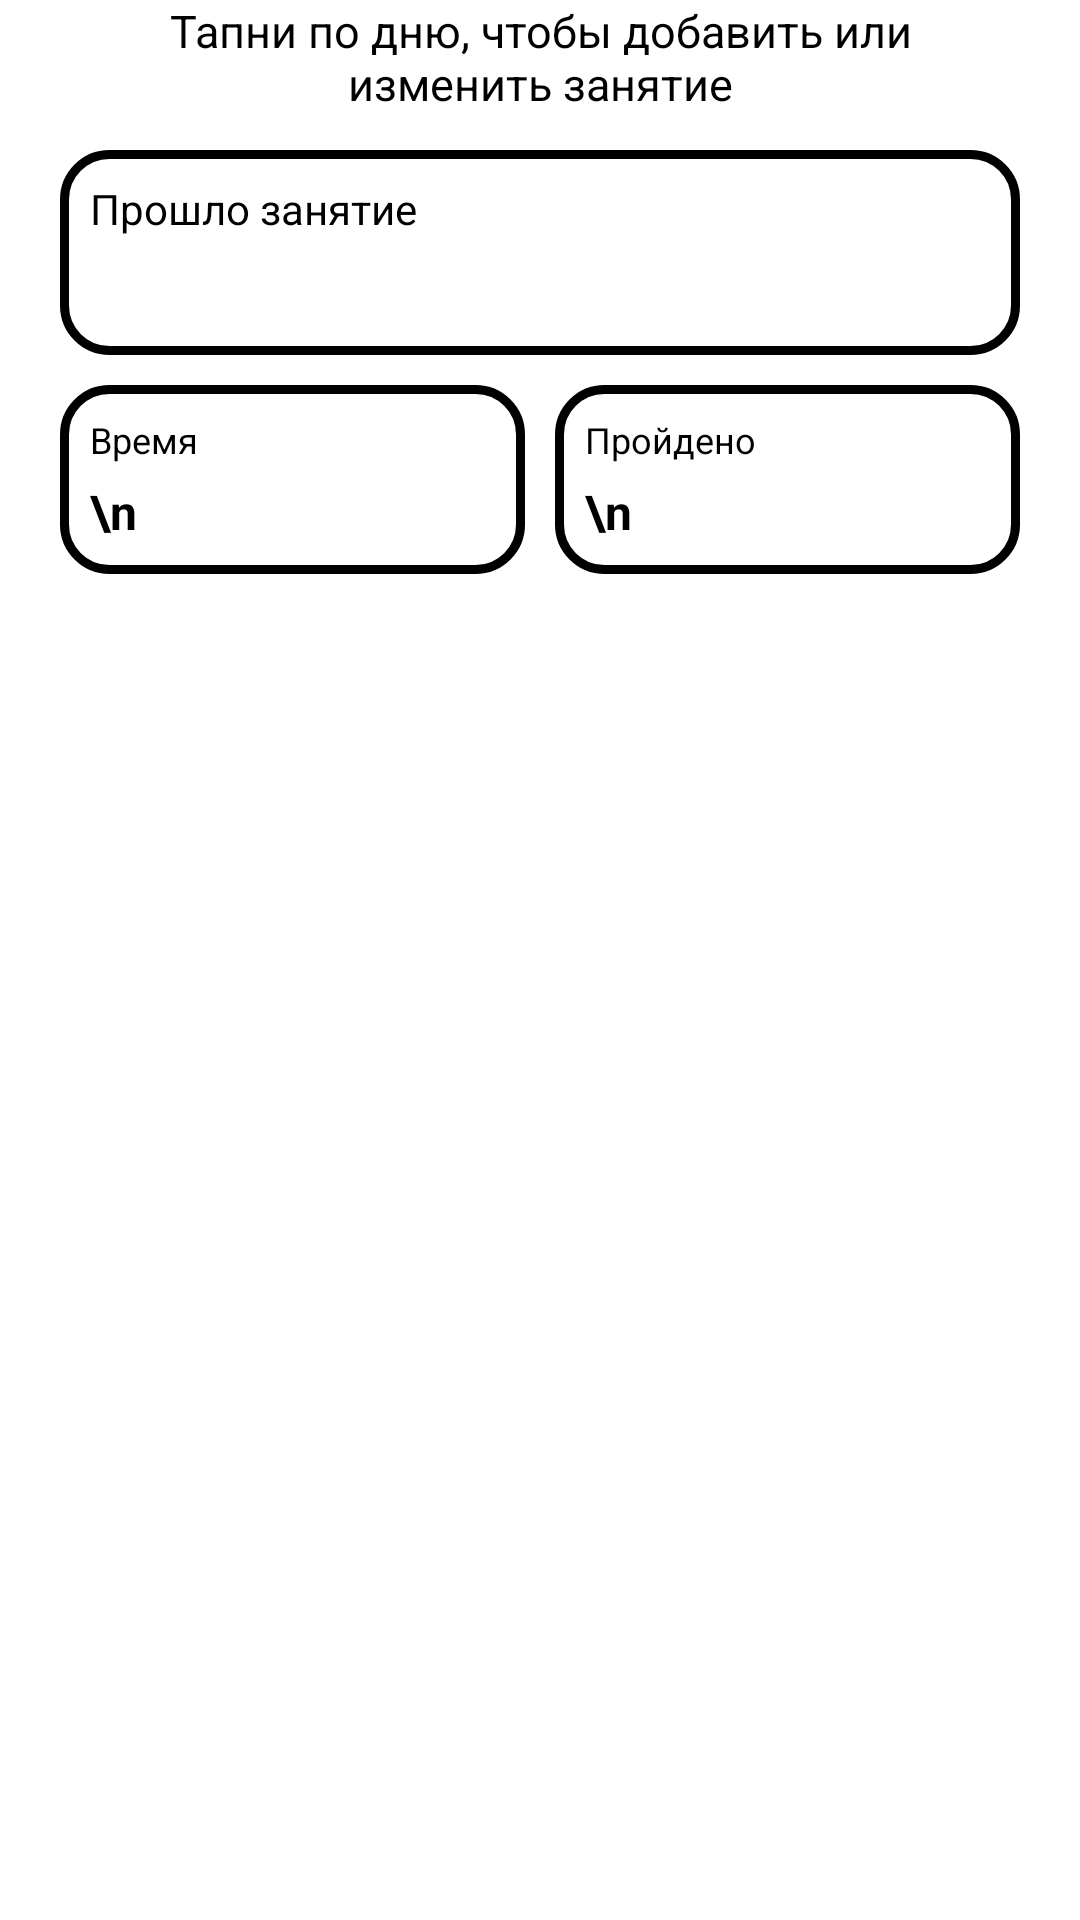

This screen was rendered from an Android layout file. Write that file and the resources it references.
<!-- AndroidManifest.xml: application theme Theme.Oktava -->
<!-- res/layout/fragment_calendar_passed.xml -->
<?xml version="1.0" encoding="utf-8"?>
<androidx.core.widget.NestedScrollView
    xmlns:android="http://schemas.android.com/apk/res/android"
    xmlns:app="http://schemas.android.com/apk/res-auto"
    xmlns:tools="http://schemas.android.com/tools"
    android:layout_width="match_parent"
    android:layout_height="match_parent"
    android:orientation="vertical"
    tools:background="@color/green"
    >
<LinearLayout
    android:layout_width="match_parent"
    android:layout_height="match_parent"
    android:orientation="vertical"
    android:paddingBottom="20dp">

    <TextView
        android:layout_width="260dp"
        android:layout_height="40dp"
        android:layout_gravity="center_horizontal"
        android:text="@string/bottom_calendar"
        android:textAlignment="center"
        android:textAppearance="@style/TextAppearance.AppCompat.Body1"
        android:textSize="15sp" />

    <LinearLayout
        android:id="@+id/passedSessionDateContainer"
        android:layout_width="match_parent"
        android:layout_height="wrap_content"
        android:layout_marginTop="10dp"
        android:background="@drawable/ic_border"
        android:orientation="vertical"
        android:layout_marginHorizontal="20dp"
        android:padding="10dp">

        <TextView
            android:layout_width="wrap_content"
            android:layout_height="wrap_content"
            android:text="@string/last_session"
            android:textSize="14sp" />

        <TextView
            android:id="@+id/passedDateTextView"
            android:layout_width="wrap_content"
            android:layout_height="wrap_content"
            android:textSize="22sp"
            android:textStyle="bold" />
    </LinearLayout>


    <LinearLayout
        android:id="@+id/sessionDurationStepContainer"
        android:layout_width="match_parent"
        android:layout_height="wrap_content"
        android:orientation="horizontal"
        android:layout_marginTop="10dp"
        android:layout_marginHorizontal="20dp"
        >
        <LinearLayout
            android:id="@+id/passedSessionDurationContainer"
            android:layout_width="0dp"
            android:layout_height="wrap_content"
            android:layout_weight="0.5"
            android:background="@drawable/ic_border_transparent"
            android:orientation="vertical"
            android:layout_marginEnd="5dp"
            android:padding="10dp">

            <TextView
                android:layout_width="wrap_content"
                android:layout_height="wrap_content"
                android:text="@string/time"
                android:textSize="12sp" />

            <TextView
                android:id="@+id/passedDurationTextView"
                android:layout_width="wrap_content"
                android:layout_height="wrap_content"
                android:text="\n"
                android:layout_marginTop="5dp"
                android:textSize="16sp"
                android:textStyle="bold" />
        </LinearLayout>

        <LinearLayout
            android:id="@+id/passedSessionStepContainer"
            android:layout_width="0dp"
            android:layout_height="wrap_content"
            android:layout_weight="0.5"
            android:background="@drawable/ic_border_transparent"
            android:orientation="vertical"
            android:layout_marginStart="5dp"
            android:padding="10dp">

            <TextView
                android:layout_width="wrap_content"
                android:layout_height="wrap_content"
                android:text="@string/passed"
                android:textSize="12sp" />

            <TextView
                android:id="@+id/passedStepSongsTextView"
                android:layout_width="wrap_content"
                android:layout_height="wrap_content"
                android:text="\n"
                android:layout_marginTop="5dp"
                android:textSize="16sp"
                android:textStyle="bold" />
        </LinearLayout>
    </LinearLayout>


    <androidx.recyclerview.widget.RecyclerView
        android:id="@+id/recordingsOfPassedRecyclerView"
        android:layout_width="match_parent"
        android:layout_height="wrap_content"
        android:layout_marginHorizontal="20dp"
        android:layout_marginTop="10dp"
        android:nestedScrollingEnabled="false"
        app:layout_constraintStart_toStartOf="parent"
        app:layout_constraintTop_toBottomOf="@id/sessionDurationStepContainer" />

</LinearLayout>
</androidx.core.widget.NestedScrollView>
<!-- resources referenced by this layout -->
<resources>
  <color name="green">#4FBA87</color>
  <!-- drawable ic_border (drawable) -->
  <shape xmlns:android="http://schemas.android.com/apk/res/android" android:shape="rectangle" >
      <solid android:color="@android:color/white" />
      <stroke android:width="3dp" android:color="@android:color/black"/>
      <corners android:radius="15dp" />
  </shape>
  <!-- drawable ic_border_transparent (drawable) -->
  <shape xmlns:android="http://schemas.android.com/apk/res/android" android:shape="rectangle" >
      <solid android:color="@color/transparent" />
      <stroke android:width="3dp" android:color="@android:color/black"/>
      <corners android:radius="15dp" />
  </shape>
  <string name="bottom_calendar">Тапни по дню, чтобы добавить или изменить занятие</string>
  <string name="last_session">Прошло занятие</string>
  <string name="passed">Пройдено</string>
  <string name="time">Время</string>
  <style name="Theme.Oktava" parent="Theme.Material3.Light">
          <item name="windowActionBar">false</item>
          <item name="windowNoTitle">true</item>
          <item name="android:windowLightStatusBar">true</item>
          <item name="colorPrimary">@color/white</item>
          <item name="android:windowBackground">@color/white</item>&gt;
          <item name="colorAccent">@color/black</item>
          <item name="android:statusBarColor">@color/white</item>
          <item name="android:textColor">@color/black</item>
      </style>
  <color name="transparent">#00FFFFFF</color>
  <color name="white">#FFFFFFFF</color>
  <color name="black">#FF000000</color>
</resources>
